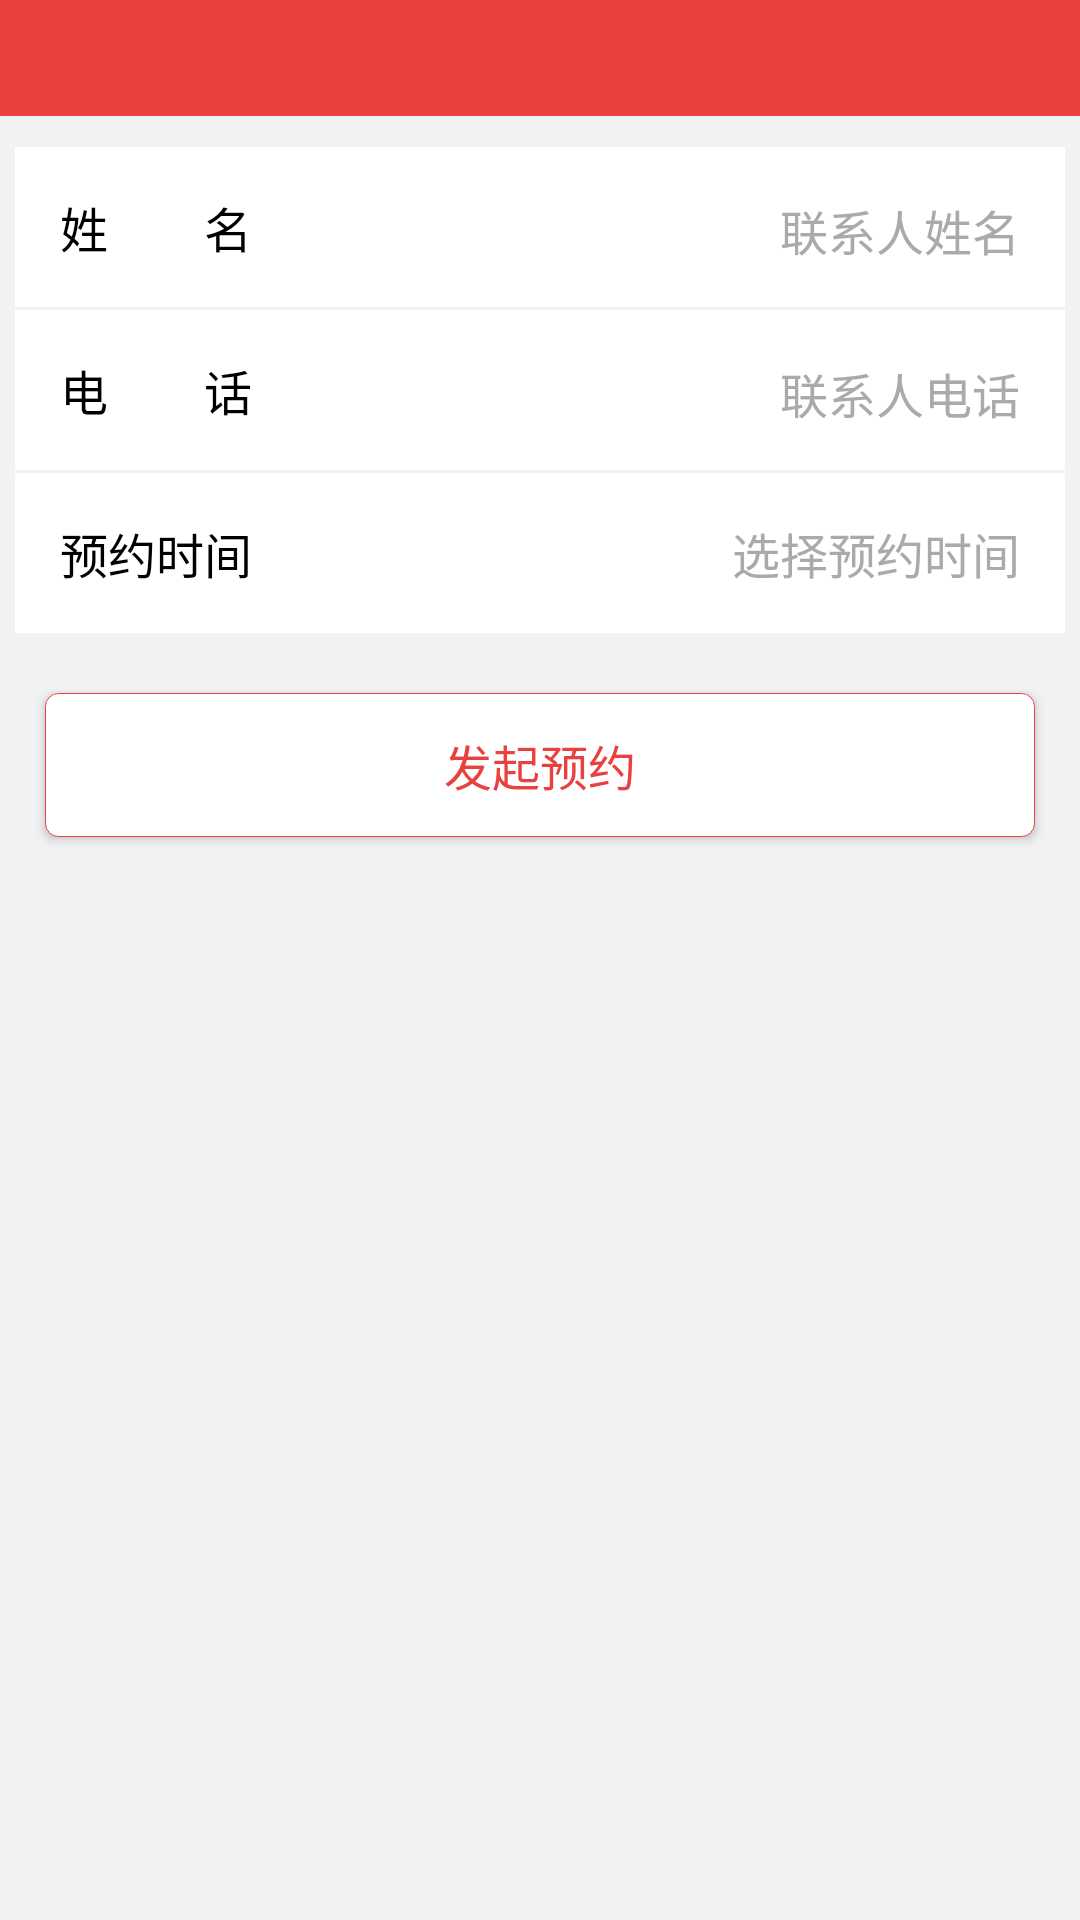

Reconstruct the res/layout file that produces this screen, plus the resources it refers to.
<!-- AndroidManifest.xml: application theme AppTheme -->
<!-- res/layout/activity_book_see_house.xml -->
<?xml version="1.0" encoding="utf-8"?>
<LinearLayout xmlns:android="http://schemas.android.com/apk/res/android"
    android:layout_width="match_parent"
    android:layout_height="match_parent"
    android:orientation="vertical"
    android:background="@color/colorProjectBackground">

    <include layout="@layout/layout_actionbar" />

    <LinearLayout
        android:layout_marginRight="5dip"
        android:layout_marginLeft="5dip"
        android:background="@android:color/white"
        android:layout_marginTop="10dip"
        android:padding="15dip"
        android:layout_width="match_parent"
        android:layout_height="wrap_content"
        android:orientation="horizontal">

        <TextView
            android:layout_width="wrap_content"
            android:layout_height="wrap_content"
            android:textSize="16sp"
            android:textColor="@android:color/black"
            android:text="姓        名"/>
        
        <EditText
            android:textColorHint="@android:color/darker_gray"
            android:textSize="16sp"
            android:id="@+id/et_contact_name"
            android:gravity="right|center_vertical"
            android:hint="联系人姓名"
            android:background="@null"
            android:layout_width="match_parent"
            android:layout_height="wrap_content" />

    </LinearLayout>



    <LinearLayout
        android:layout_marginTop="1dip"
        android:layout_marginRight="5dip"
        android:layout_marginLeft="5dip"
        android:background="@android:color/white"
        android:focusable="true"
        android:focusableInTouchMode="true"
        android:padding="15dip"
        android:layout_width="match_parent"
        android:layout_height="wrap_content"
        android:orientation="horizontal">

        <TextView
            android:layout_width="wrap_content"
            android:layout_height="wrap_content"
            android:textSize="16sp"
            android:textColor="@android:color/black"
            android:text="电        话"/>

        <EditText
            android:textColor="@android:color/darker_gray"
            android:textColorHint="@android:color/darker_gray"
            android:inputType="phone"
            android:textSize="16sp"
            android:id="@+id/et_contact_phone"
            android:gravity="right|center_vertical"
            android:hint="联系人电话"
            android:background="@null"
            android:layout_width="match_parent"
            android:layout_height="wrap_content" />

    </LinearLayout>




    <LinearLayout
        android:layout_marginTop="1dip"
        android:layout_marginRight="5dip"
        android:layout_marginLeft="5dip"
        android:background="@android:color/white"
        android:clickable="true"
        android:id="@+id/ll_select_book_time"
        android:padding="15dip"
        android:layout_width="match_parent"
        android:layout_height="wrap_content"
        android:orientation="horizontal">

        <TextView
            android:layout_width="wrap_content"
            android:layout_height="wrap_content"
            android:textSize="16sp"
            android:textColor="@android:color/black"
            android:text="预约时间"/>

        <TextView
            android:gravity="right|center_vertical"
            android:textColor="@android:color/darker_gray"
            android:id="@+id/tv_set_book_time"
            android:layout_alignParentRight="true"
            android:textSize="16sp"
            android:layout_width="match_parent"
            android:layout_height="wrap_content"
            android:text="选择预约时间"/>
    </LinearLayout>

    <Button
        android:layout_marginTop="20dip"
        android:layout_marginRight="15dip"
        android:layout_marginLeft="15dip"
        android:textColor="@color/default_color"
        android:id="@+id/btn_send_book_see_house"
        android:text="发起预约"
        android:textSize="16sp"
        android:layout_width="match_parent"
        android:layout_height="wrap_content"
        android:background="@drawable/btn_bg_style"/>



</LinearLayout>
<!-- res/layout/layout_actionbar.xml (included above) -->
<?xml version="1.0" encoding="utf-8"?>
<LinearLayout xmlns:android="http://schemas.android.com/apk/res/android"
    android:id="@+id/actionbar_root"
    android:layout_width="match_parent"
    android:layout_height="wrap_content"
    android:background="@color/colorPrimary"
    android:orientation="vertical">

    <RelativeLayout
        android:id="@+id/actionbar_placeholder"
        android:layout_width="match_parent"
        android:layout_height="38px"
        android:visibility="gone" />

    <RelativeLayout
        android:id="@+id/actionbar_content"
        android:layout_width="match_parent"
        android:layout_height="@dimen/Z88px">


        <RelativeLayout
            android:id="@+id/actionbar_back_rl"
            android:layout_width="@dimen/Z88px"
            android:layout_height="match_parent">

            <ImageView
                android:id="@+id/actionbar_back_img"
                android:layout_width="@dimen/Z32px"
                android:layout_height="@dimen/Z32px"
                android:layout_centerInParent="true"
                android:src="@drawable/back" />
        </RelativeLayout>

        <TextView
            android:id="@+id/actionbar_title"
            android:layout_width="wrap_content"
            android:layout_height="wrap_content"
            android:layout_centerInParent="true"
            android:gravity="center"
            android:text=""
            android:textColor="@color/white"
            android:textSize="@dimen/Z36px" />

        <RelativeLayout
            android:id="@+id/actionbar_menu_rl"
            android:layout_width="wrap_content"
            android:layout_height="match_parent"
            android:layout_alignParentRight="true"
            android:minWidth="@dimen/Z88px">

            <ImageView
                android:id="@+id/actionbar_menu_img"
                android:layout_width="@dimen/Z44px"
                android:layout_height="@dimen/Z44px"
                android:layout_centerInParent="true"
                android:background="#a1a1a1"
                android:visibility="gone" />

            <ImageView
                android:id="@+id/actionbar_menu_img_hint"
                android:layout_width="@dimen/Z10px"
                android:layout_height="@dimen/Z10px"
                android:layout_above="@id/actionbar_menu_img"
                android:layout_marginBottom="@dimen/N10px"
                android:layout_marginLeft="@dimen/N10px"
                android:layout_toRightOf="@id/actionbar_menu_img"
                android:background="#f00"
                android:visibility="gone" />

            <TextView
                android:id="@+id/actionbar_menu_tv_number"
                android:layout_width="wrap_content"
                android:layout_height="wrap_content"
                android:layout_above="@id/actionbar_menu_img"
                android:layout_marginBottom="@dimen/N12px"
                android:layout_marginLeft="@dimen/N8px"
                android:layout_toRightOf="@id/actionbar_menu_img"
                android:background="#f00"
                android:gravity="center"
                android:text="*"
                android:textColor="@color/white"
                android:textSize="@dimen/Z20px"
                android:visibility="gone" />

            <TextView
                android:id="@+id/actionbar_menu_tv_left"
                android:layout_width="wrap_content"
                android:layout_height="wrap_content"
                android:layout_alignParentRight="true"
                android:layout_centerVertical="true"
                android:layout_marginEnd="@dimen/Z128px"
                android:layout_marginLeft="@dimen/Z20px"
                android:layout_marginRight="@dimen/Z20px"
                android:layout_toLeftOf="@+id/actionbar_menu_tv"
                android:gravity="center"
                android:text=""
                android:textColor="@color/white"
                android:textSize="@dimen/Z30px" />

            <TextView
                android:id="@+id/actionbar_menu_tv"
                android:layout_width="wrap_content"
                android:layout_height="@dimen/Z44px"
                android:minWidth="@dimen/Z44px"
                android:layout_alignParentRight="true"
                android:layout_centerVertical="true"
                android:layout_marginLeft="@dimen/Z20px"
                android:layout_marginRight="@dimen/Z20px"
                android:gravity="center"
                android:text=""
                android:visibility="gone"
                android:textColor="@color/white"
                android:textSize="@dimen/Z30px" />
        </RelativeLayout>

        <View
            android:layout_width="match_parent"
            android:layout_height="1px"
            android:layout_alignParentBottom="true"
            android:background="#eeeeee" />
    </RelativeLayout>
</LinearLayout>
<!-- resources referenced by this layout -->
<resources>
  <color name="colorPrimary">#e94140</color>
  <color name="colorProjectBackground">#F1F2F4</color>
  <color name="default_color">#e94140</color>
  <color name="white">#ffffff</color>
  <dimen name="N10px">-4.444445dp</dimen>
  <dimen name="N12px">-5.333333dp</dimen>
  <dimen name="N8px">-3.555556dp</dimen>
  <dimen name="Z10px">4.444445dp</dimen>
  <dimen name="Z128px">56.88889dp</dimen>
  <dimen name="Z20px">8.888889dp</dimen>
  <dimen name="Z30px">13.33333dp</dimen>
  <dimen name="Z32px">14.22222dp</dimen>
  <dimen name="Z36px">16dp</dimen>
  <dimen name="Z44px">19.55556dp</dimen>
  <dimen name="Z88px">39.11111dp</dimen>
  <!-- drawable btn_bg_style (drawable) -->
  <?xml version="1.0" encoding="utf-8"?>
  <selector xmlns:android="http://schemas.android.com/apk/res/android">
  
      <item android:state_pressed="true" >
          <shape>
              <corners android:radius="@dimen/Z10px" />
              <stroke android:width="1px" android:color="@color/default_color" />
              <solid android:color="#11ff8c00" />
  
          </shape>
  
      </item>
  
      <item>
          <shape>
              <solid android:color="@color/white"/>
              <corners android:radius="@dimen/Z10px" />
              <stroke android:width="1px" android:color="@color/default_color" />
  
          </shape>
  
      </item>
  
  </selector>
  <style name="AppTheme" parent="Theme.AppCompat.Light.DarkActionBar">
          
          <item name="colorPrimary">@color/colorPrimary</item>
          <item name="colorPrimaryDark">@color/colorPrimaryDark</item>
          <item name="colorAccent">@color/colorAccent</item>
      </style>
  <color name="colorPrimaryDark">#ffc22d2c</color>
  <color name="colorAccent">#FF4081</color>
</resources>
